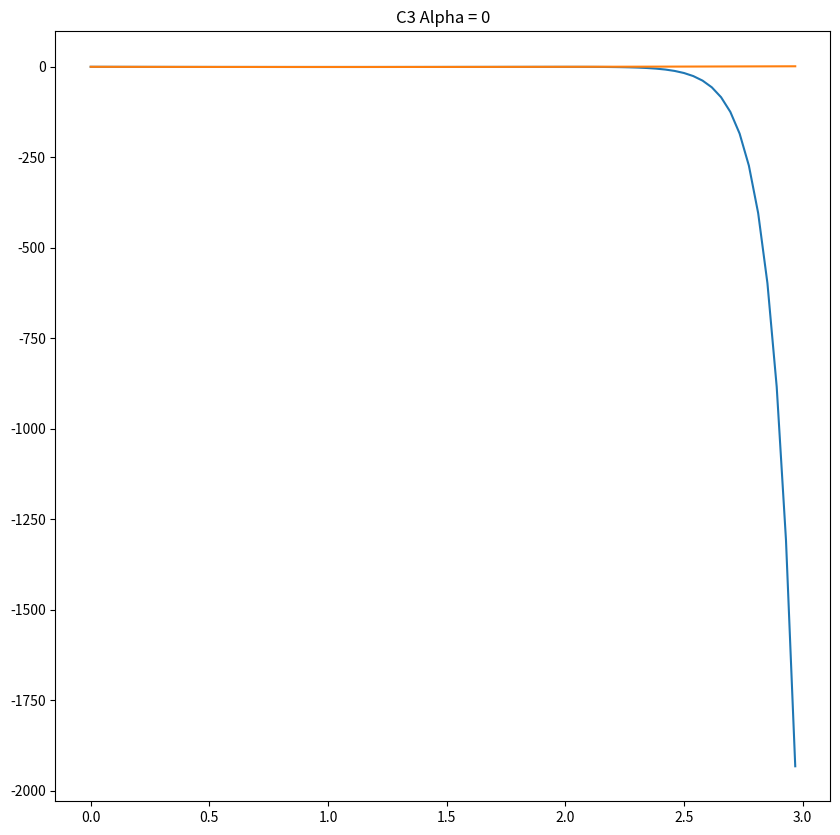
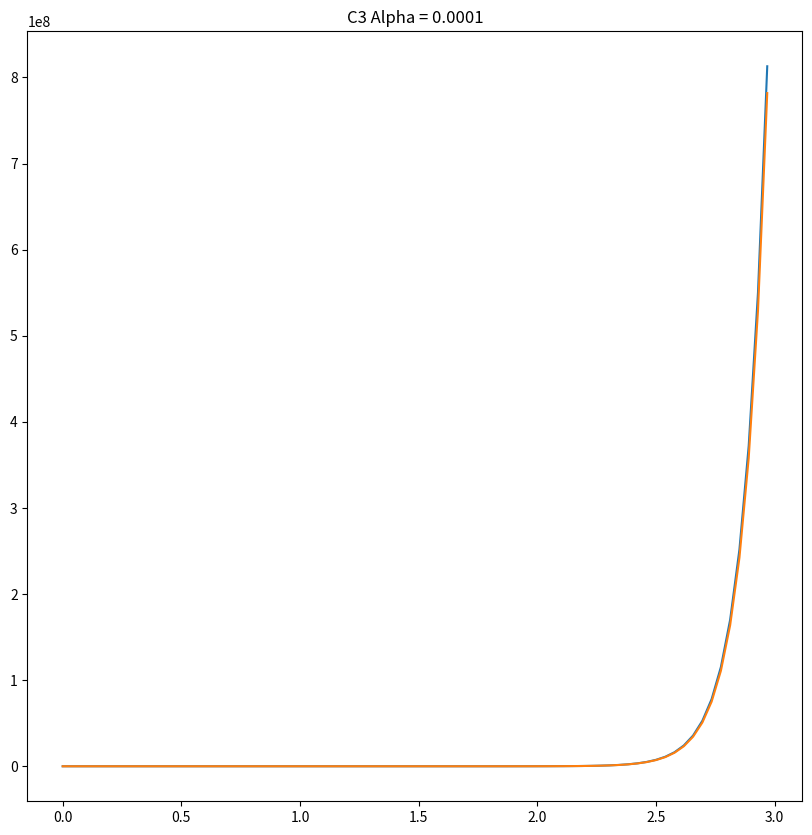
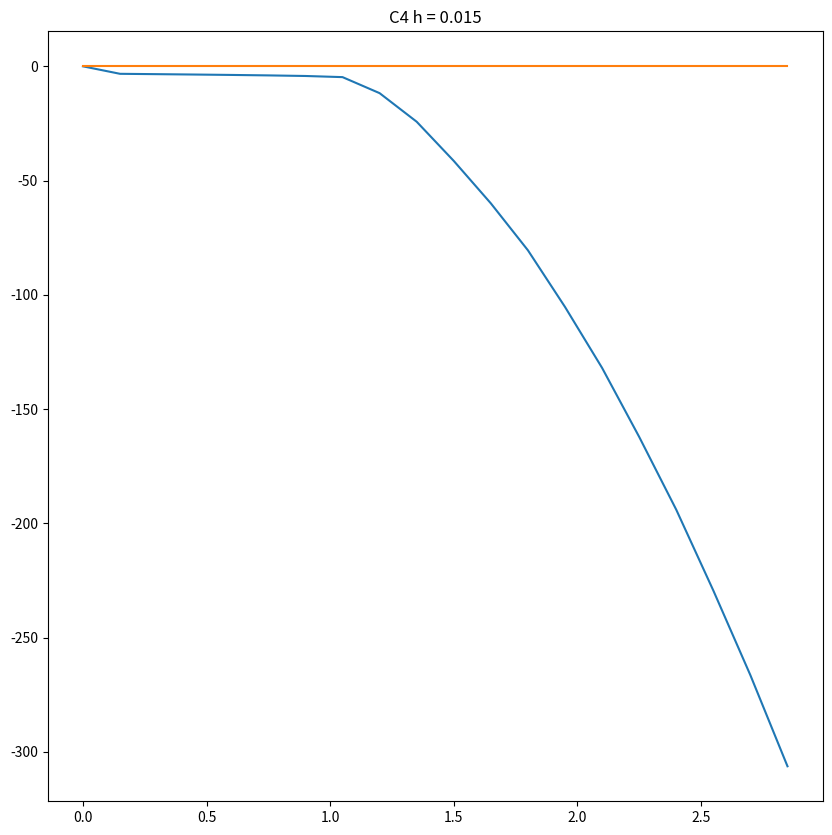
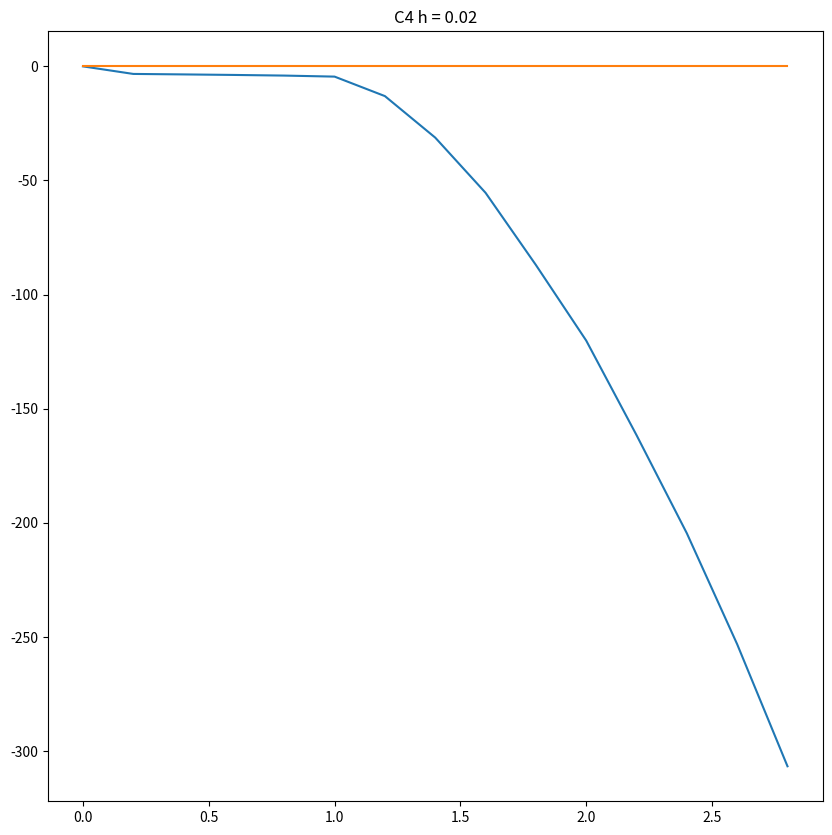
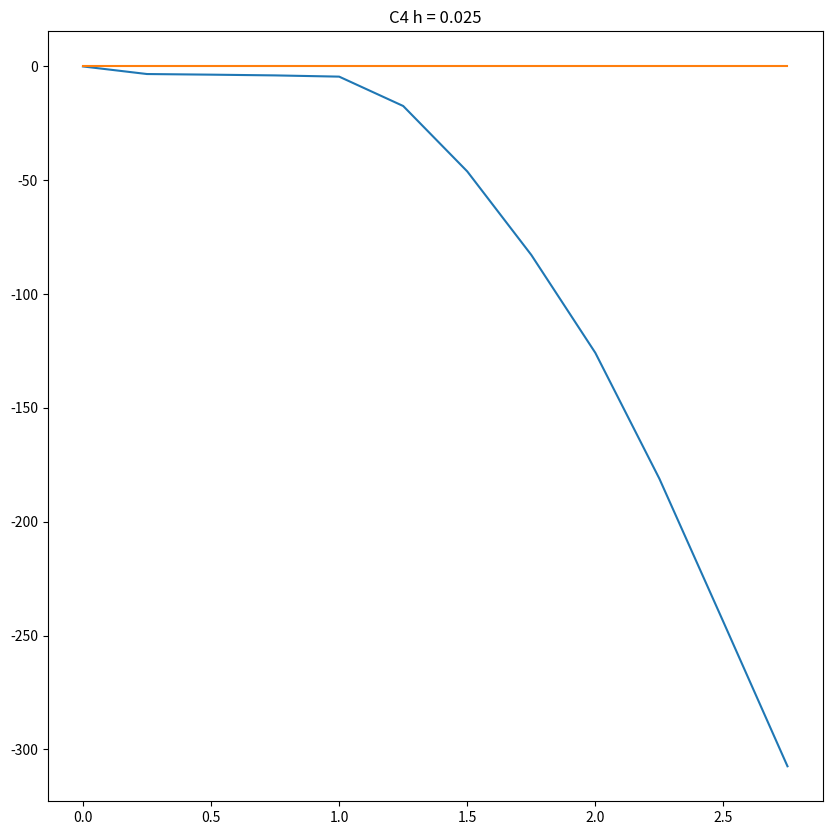
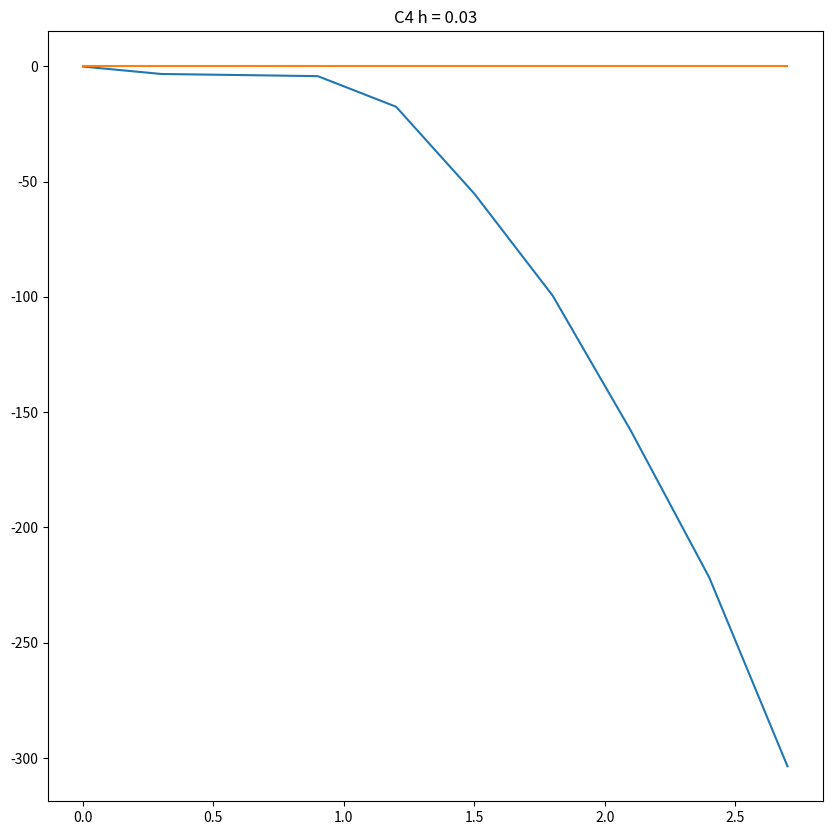

Write the Python code that produced these figures, in order.
#Author: Austin Boydston
#Date: 04/19/2022

# This program calculates the RK4 Runge Kutta method. This method utilizes the taylor series and eulers method to find approximate solutions to non-linear equations.
# For more information visit https://en.wikipedia.org/wiki/Runge%E2%80%93Kutta_methods 

import numpy as np
import matplotlib.pyplot as plt


#A function
def fun_a(x, t):
    return 1 + (t-x)*(t-x)

#Partial derivative in terms of x
def fun_ax(x, t):
    return -2 * (t-x)
#Partial derivative in terms of t
def fun_at(x, t):
    return 2 * (t - x) 
#Second derivatives
def fun_att(x, t):
    return 2
def fun_axx(x, t):
    return 2;
def fun_atx(x, t):
    return -2;

def taylor_order2(fun, tfun, ttfun,xfun, xxfun, txfun, a, b, h, n, alpha):
    omega = alpha
    for i in range (n):
        ti = a + i*h
        omega = omega + tfun(alpha, a) * (ti-a) + xfun(alpha, a) * (omega-alpha) + xxfun(alpha, a)*(omega-alpha)*(omega-alpha)*0.5 + ttfun(alpha, a) * (ti-a)*(ti-a) * .5 + txfun(alpha, a) * (ti-a)*(omega-alpha) 
        print(omega)
    return omega
   

def taylor_order1(fun, tfun, xfun, a, b, h, n, alpha):
    omega = alpha
    for i in range (n):
        ti = a + i*h
        omega = omega + tfun(alpha, a) * (ti-a) + xfun(alpha, a) * (omega-alpha) 
        print(omega)
    return omega

#Part B
def fun_b(x, t):
    return np.sin(2*t)/(t*t) - (2*x)/t

# Derivative in terms of t
def fun_bx(x, t):
    return(-2/t)
def fun_bt(x, t):
   # return (2*np.cos(2*t) *t*t - 2*t*np.sin(2*t))/(t*t*t*t) + (2*x)/(t*t)
    return -2*(np.sin(2*t) - t*np.cos(2*t) - t)/(t*t*t)


#second derivatives
def fun_bxx(x, t):
    return 0
def fun_bxt(x, t):
    return 2/(t*t)
def fun_btt(x, t):
    return -((4*t*t - 6)*np.sin(2*t) + 8 * t * np.cos(2*t) + 4*t*x)/(t*t*t*t)


#Third Derivatives
def fun_bxxx(x, t):
    return 0
def fun_bxxt(x, t):
    return 0
def fun_bxtx(x, t):
    return 0
def fun_btxt(x, t):
    return -4* (1/(t*t*t))
def fun_bxtt(x, t):
    return -4/(t*t*t*t)
def fun_btxx():
    return 0
def fun_bttx(x, t):
    return (4/(t*t*t))
def fun_bttt(x, t):
    return -((24*t*t-24)*np.sin(2*t)+(36*t-8*t*t*t)*np.cos(2*t)+12*t*x)/(t*t*t*t*t)


#Forth Derivatives
def fun_btxtt(x, t):
    return 12/(t*t*t*t)
def fun_bxttt(x, t):
    return 12 / (t*t*t*t)
def fun_bttxt(x, t):
    return (-12/t*t*t*t)
def fun_btttx(x, t):
    return 12/(t*t*t*t)
def fun_btttt(x, t):
    return (-(16*t*t*t*t - 144*t*t + 120)* np.sin(2*t) + (64*t*t*t-192*t)*np.cos(2*t)-48*t*x)/(t*t*t*t*t*t)

def taylor_order4(fun, tfun, ttfun,xfun, xxfun, txfun, a, b, h, n, alpha, xttfun, txtfun, ttxfun, tttfun, txttfun, xtttfun, ttxtfun, ttttfun):
    omega = alpha
    for i in range (n):
        ti = a + i*h
        omega = omega + tfun(alpha, a) * (ti-a) + xfun(alpha, a) * (omega-alpha) + xxfun(alpha, a)*(omega-alpha)*(omega-alpha)*0.5 + ttfun(alpha, a) * (ti-a)*(ti-a) * .5 + txfun(alpha, a) * (ti-a)*(omega-alpha) 
        omega = omega + xttfun(alpha, a) * (omega - alpha) * (ti-a) * (ti-a) + txtfun(alpha, a)* (ti-a)*(omega - alpha)*(ti-a) + ttxfun(alpha, a) *(ti-a)*(ti-a)*(omega-alpha) + tttfun(alpha, a) *(ti-a)*(ti-a)*(ti-a) + txttfun(alpha, a) *(ti-a)*(omega-alpha)*(ti-a) *(ti-a) + xtttfun(alpha, a) *(omega - alpha) *(ti-a)*(ti-a)*(ti-a) + ttxtfun(alpha, a) *(ti-a)*(ti-a)*(omega - alpha) *(ti-a) + ttttfun(alpha, a) *(ti-a)*(ti-a)*(ti-a)*(ti-a)
        print(omega)
    return omega

#######Kuttas#########
#Runge kutta k1 part A
def kutta_1a(t, x, h):
    return h * (1+(t-x)*(t-x))
#Runge kutta k2 part A
def kutta_2a(t, x, h, k1):
    return h * (1+((t+h) - (x+k1(t, x, h)) )  * ((t+h) - (x+k1(t, x, h)) ))

#Runge Kutta O4 k2 part A
def kutta_O4_2a(t, x, h, k1):
    return h * (1+((t+h*.5) - (x+.5*k1(t, x, h))) * ((t+h*.5) - (x+.5*k1(t, x, h))) )

#Runge kutta O4 k3 part A
def kutta_O4_3a(t, x, h, k2):
    return h * (1+((t+h*.5) - (x+.5*k2(t, x, h, kutta_1a))) * ((t+h*.5) - (x+.5*k2(t, x, h, kutta_1a))) )

#Runge kutta O4 k4 part A
def kutta_O4_4a(t, x, h, k3):
    return h * (1+((t+h) - (x+k3(t, x, h, kutta_O4_2a))) * ((t+h) - (x+k3(t, x, h, kutta_O4_2a))) )



#Runge Kutta k1 part B
def kutta_1b(t, x, h):
    return h * (1/(t*t)) * (np.sin(2*t)-2*t*x)
#Runge Kutta k2 part B
def kutta_2b(t, x, h, k1):
    return h * (1/((t+h)*(t+h))) * (np.sin(2*(t+h))-2*(t+h)*(x+k1(t, x, h)))

#Runge Kutta O4 k2 part B
def kutta_O4_2b(t, x, h, k1):
        return h * (1/((t+.5*h)*(t+.5*h))) * (np.sin(2*(t+h*.5))-2*(t+h*.5)*(x+.5*k1(t, x, h)))

#Runge kutta O4 k3 part B
def kutta_O4_3b(t, x, h, k2):
        return h * (1/((t+h*.5)*(t+h*.5))) * (np.sin(2*(t+h*.5))-2*(t+h*.5)*(x+.5*k2(t, x, h, kutta_1b)))

#Runge kutta O4 k4 part B
def kutta_O4_4b(t, x, h, k3):
        return h * (1/((t+h)*(t+h))) * (np.sin(2*(t+h))-2*(t+h)*(x+k3(t, x, h, kutta_O4_2b)))


#Runge Kutta order 2
def Runge_Kutta2(k1, k2,a, alpha, h, n):
    omega = alpha
    for i in range(n):
        ti = a + i*h
        omega = omega + 0.5*(k1(ti, omega, h)+ k2(ti, omega, h, k1))
        print(omega)
    return omega

#Runge Kutta order 4
def Runge_Kutta4(k1, k2, k3, k4, a, alpha, h, n):
    omega = alpha
    for i in range (n):
        ti = a + i * h
        omega = omega + (1/6)* (k1(ti, omega, h) + 2*k2(ti, omega, h, k1) + 2*k3(ti, omega, h, k2)+ k4(ti, omega, h, k3))
        print(omega)

    return omega

#####################C1#######################
print('#################C1###################')
print('testing taylor series order 2 on part A')
taylor_order2(fun_a, fun_at, fun_att, fun_ax, fun_axx,fun_atx, 2, 3, 0.05, 20, 1)
print()
print('Testing taylor series order 4 on part A')
print('Same as order 2 since second derivatives are constants')
taylor_order2(fun_a, fun_at, fun_att, fun_ax, fun_axx,fun_atx, 2, 3, 0.05, 20, 1)
print()

print('Testing taylor series order 2 on part B')
#print(fun_btt(1, 2))
taylor_order2(fun_b, fun_bt, fun_btt, fun_bx, fun_bxx,fun_bxt, 1, 2, 0.025, 40, 2)
print()
print('Testing taylor series order 4 on part B')
print(taylor_order4(fun_b, fun_bt, fun_btt, fun_bx, fun_bxx, fun_bxt, 1, 2, 0.025, 40, 2, fun_bxtt, fun_btxt, fun_bttx, fun_bttt, fun_btxtt, fun_bxttt, fun_bttxt, fun_btttt))

#Runge Kutta tests
print()
print('Testing Runge Kutta order 2 on part A')
Runge_Kutta2(kutta_1a, kutta_2a, 2, 1, .05, 20)
print()
print('Testing Runge Kutta order 4 on part A')
Runge_Kutta4(kutta_1a, kutta_O4_2a, kutta_O4_3a, kutta_O4_4a, 2, 1, .05, 20)
#
print()
print('Testing Runge Kutta order 2 on part B')
Runge_Kutta2(kutta_1b, kutta_2b, 1, 2, 0.025, 40)
print()
print('Testing Runge Kutta order 4 on part B')
Runge_Kutta4(kutta_1b, kutta_O4_2b, kutta_O4_3b, kutta_O4_4b, 1, 2, 0.025, 40)
print()

print('#############C2##############')
print('=====Part A=====')
print('Runge-Kutta output for part A.')
Runge_Kutta2(kutta_1a, kutta_2a, 2, 1, .01, 100)
print()
print('Runge Kutta order 4 on part A')
Runge_Kutta4(kutta_1a, kutta_O4_2a, kutta_O4_3a, kutta_O4_4a, 2, 1, .01, 100)
print()
print('Euler method for Part A')
print(taylor_order1(fun_a, fun_at, fun_ax, 2, 3, .01, 100, 1))
print()
print()

print('====Part B====')
print('Runge Kutta order 2 on part B')
Runge_Kutta2(kutta_1b, kutta_2b, 1, 2, 0.01, 100)
print()
print('Runge Kutta order 4 on part B')
Runge_Kutta4(kutta_1b, kutta_O4_2b, kutta_O4_3b, kutta_O4_4b, 1, 2, 0.01, 100)
print()
print('Euer method on part B')
print(taylor_order1(fun_b, fun_bt, fun_bx, 1, 2, .01, 100, 2))
print()

print('The Runge-Kutta methods are more precise than Eulers because they converge to the root faster.')
print()









###########C3####################
print('###########C3#############')
#Function f
def fun_c3(t, x):
    return 10*x + 11*t-5*t*t-1

#Solution function
def fun_solc3(t, alpha):
    return alpha * np.power(np.e, 10 * t) + t*t/2 - t

#Kuttas for C3
def kutta1_c3(t, x, h):
    return h * fun_c3(t, x)

def kutta2_c3(t, x, h, k1):
    return h*fun_c3(t+.5*h, x + .5*k1(t, x, h))

def kutta3_c3(t, x, h, k2):
    return h*fun_c3(t+.5*h, x + .5* k2(t, x, h, kutta1_c3))

def kutta4_c3(t, x, h, k3):
    return h * fun_c3(t+h, x + k3(t, x, h, kutta2_c3))

def Runge_Kutta4_plot(k1, k2, k3, k4, a, alpha, h, n, sol_fun):
    omega = alpha
    x = np.array([])
    y = np.array([])
    sol = np.array([])
    for i in range (n):
        ti = a + i * h
        omega = omega + (1/6)* (k1(ti, omega, h) + 2*k2(ti, omega, h, k1) + 2*k3(ti, omega, h, k2)+ k4(ti, omega, h, k3))
        if(i % 10 == 0):
            x = np.append(x, ti)
            y = np.append(y, omega)       
            sol = np.append(sol, sol_fun(ti, alpha))
      #  print(omega, ', ', ti)
    #print(omega)
    return omega, x, y, sol

print('===Numerical Solution (Runge-Kutta)===')
n_sol, x, y, a_sol = Runge_Kutta4_plot(kutta1_c3, kutta2_c3, kutta3_c3, kutta4_c3, 0, 0,(1/256), 768, fun_solc3)
print(n_sol)
print('=====Actual Solution======')
print(fun_solc3(3, 0))
print()
print('They are vastly different. this is because the solution curve for our initial conditions requires very precise input values. If the alpha diviates by any amount what so ever, our solution curve changes because it includes the term "Epsilon * e^10t" where epsilon = alpha. Of course, because we are using a computer, there is inevitably error included in our Runge-Kutta approximation, and therefore our approximation jumps away from the actual solution.')
print('We might describe this behavior as unstable.')
print()
#print(x)
#print(y)

plt.figure(figsize=(10, 10))
plt.title('C3 Alpha = 0')
plt.plot(x, y)
plt.plot(x, a_sol)


print('in order to verify this we simply change alpha to another value. Notice in figure 2 we use alpha = 0.0001, and the solutions follow a similar path.')

n_sol, x, y, a_sol = Runge_Kutta4_plot(kutta1_c3, kutta2_c3, kutta3_c3, kutta4_c3, 0, .0001,(1/256), 768, fun_solc3)

plt.figure(figsize=(10, 10))
plt.title('C3 Alpha = 0.0001')
plt.plot(x, y)
plt.plot(x, a_sol)




#C4
def fun_c4(x, t):
    return 100 * (np.sin(t) - x)


#Actual Solution for comparison purposes
def fun_solc4(x, t):
    return 10000*np.sin(t)/10001 - 100*np.cos(t)/10001 + 100/(10001*np.power(np.e, 100*t));

#Kuttas
def kutta1_c4(t, x, h):
    return h * fun_c4(t, x)

def kutta2_c4(t, x, h, k1):
    return h*fun_c4(t+.5*h, x + .5*k1(t, x, h))

def kutta3_c4(t, x, h, k2):
    return h*fun_c4(t+.5*h, x + .5* k2(t, x, h, kutta1_c4))

def kutta4_c4(t, x, h, k3):
    return h * fun_c4(t+h, x + k3(t, x, h, kutta2_c4))
print()
print('##############C4##################')
print('Yes, The solution should be an occilating curve bounded above and below but the runge-kutta approximation goes far into the negatives. It is different from c3 in that the curves given by the graph curve downward.')

n_sol, x, y, a_sol = Runge_Kutta4_plot(kutta1_c4, kutta2_c4, kutta3_c4, kutta4_c4, 0, 0,0.015, 200, fun_solc4)

plt.figure(figsize=(10, 10))
plt.title('C4 h = 0.015')
plt.plot(x, y)
plt.plot(x, a_sol)

n_sol, x, y, a_sol = Runge_Kutta4_plot(kutta1_c4, kutta2_c4, kutta3_c4, kutta4_c4, 0, 0,0.02, 150, fun_solc4)

plt.figure(figsize=(10, 10))
plt.title('C4 h = 0.02')
plt.plot(x, y)
plt.plot(x, a_sol)

n_sol, x, y, a_sol = Runge_Kutta4_plot(kutta1_c4, kutta2_c4, kutta3_c4, kutta4_c4, 0, 0,0.025, 120, fun_solc4)

plt.figure(figsize=(10, 10))
plt.title('C4 h = 0.025')
plt.plot(x, y)
plt.plot(x, a_sol)

n_sol, x, y, a_sol = Runge_Kutta4_plot(kutta1_c4, kutta2_c4, kutta3_c4, kutta4_c4, 0, 0,0.03, 100, fun_solc4)

plt.figure(figsize=(10, 10))
plt.title('C4 h = 0.03')
plt.plot(x, y)
plt.plot(x, a_sol)


#Show plots
plt.show()